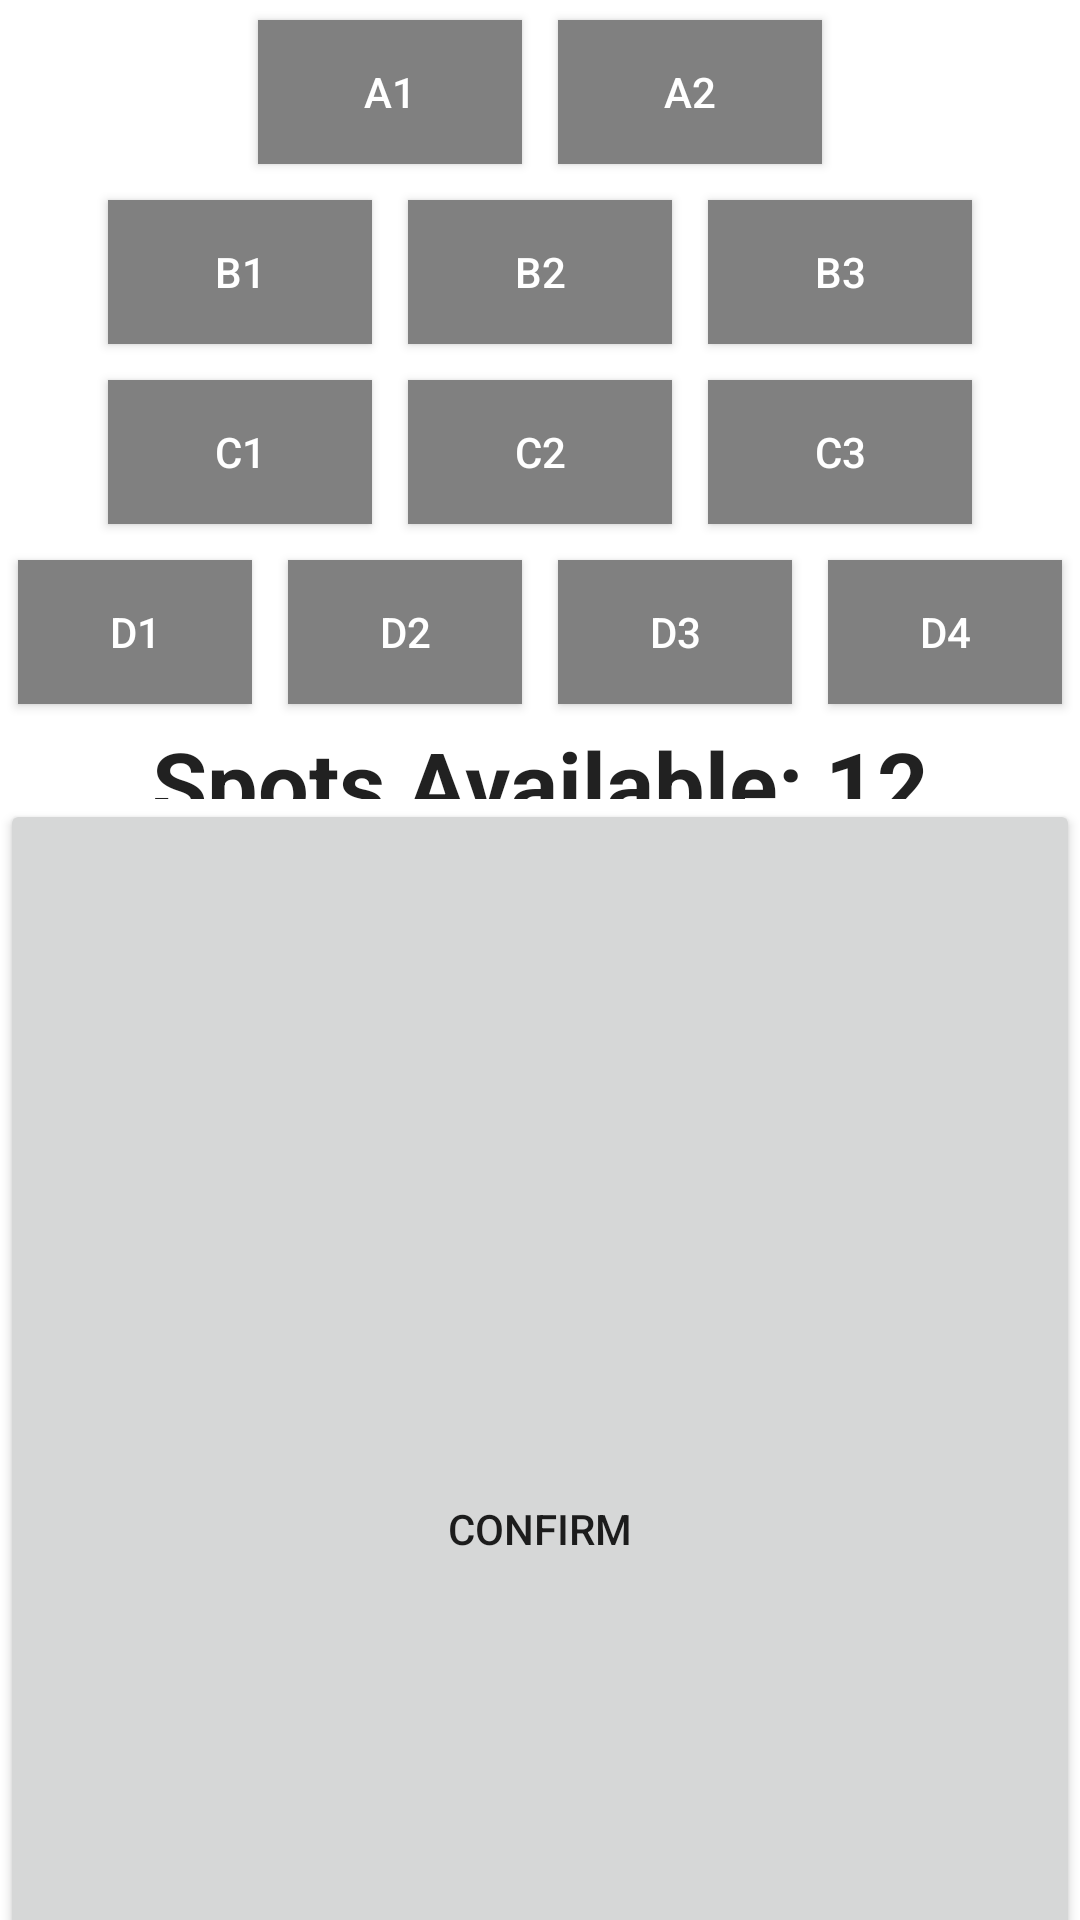

Android layout source for this screen:
<!-- AndroidManifest.xml: application theme Theme.ParkSnap -->
<!-- res/layout/activity_auditorium_parking.xml -->
<?xml version="1.0" encoding="utf-8"?>
<LinearLayout xmlns:android="http://schemas.android.com/apk/res/android"
    xmlns:app="http://schemas.android.com/apk/res-auto"
    xmlns:tools="http://schemas.android.com/tools"
    android:layout_width="match_parent"
    android:layout_height="wrap_content"
    android:orientation="vertical"
    tools:context=".AuditoriumParking">

    <TextView
        android:id="@+id/textView2"
        android:layout_width="match_parent"
        android:layout_height="wrap_content"
        android:layout_weight="1"
        android:gravity="center"
        android:text="Choose a parking spot"
        android:textAppearance="@style/TextAppearance.AppCompat.Large"
        android:textSize="30sp"
        android:textStyle="bold" />

    <LinearLayout
        android:layout_width="match_parent"
        android:layout_height="394dp"
        android:layout_weight="1"
        android:gravity="bottom|center"
        android:orientation="vertical">

        <LinearLayout
            android:id="@+id/rowA"
            android:layout_width="wrap_content"
            android:layout_height="wrap_content"
            android:layout_weight="0"
            android:orientation="horizontal">

            <ToggleButton
                android:id="@+id/A1"
                android:layout_width="wrap_content"
                android:layout_height="wrap_content"
                android:layout_margin="6dp"
                android:layout_weight="1"
                android:background="@drawable/toggle_btn"
                android:insetLeft="5dp"
                android:insetTop="5dp"
                android:insetRight="5dp"
                android:insetBottom="5dp"
                android:text="A1"
                android:textColor="@color/white"
                android:textOff="A1"
                android:textOn="A1" />

            <ToggleButton
                android:id="@+id/A2"
                android:layout_width="wrap_content"
                android:layout_height="wrap_content"
                android:layout_margin="6dp"
                android:layout_weight="1"
                android:background="@drawable/toggle_btn"
                android:insetLeft="5dp"
                android:insetTop="5dp"
                android:insetRight="5dp"
                android:insetBottom="5dp"
                android:text="A2"
                android:textColor="@color/white"
                android:textOff="A2"
                android:textOn="A2" />

        </LinearLayout>

        <LinearLayout
            android:id="@+id/rowB"
            android:layout_width="wrap_content"
            android:layout_height="wrap_content"
            android:layout_weight="0"
            android:orientation="horizontal">

            <ToggleButton
                android:id="@+id/B1"
                android:layout_width="wrap_content"
                android:layout_height="wrap_content"
                android:layout_margin="6dp"
                android:layout_weight="1"
                android:background="@drawable/toggle_btn"
                android:insetLeft="5dp"
                android:insetTop="5dp"
                android:insetRight="5dp"
                android:insetBottom="5dp"
                android:text="B1"
                android:textColor="@color/white"
                android:textOff="B1"
                android:textOn="B1" />

            <ToggleButton
                android:id="@+id/B2"
                android:layout_width="wrap_content"
                android:layout_height="wrap_content"
                android:layout_margin="6dp"
                android:layout_weight="1"
                android:background="@drawable/toggle_btn"
                android:insetLeft="5dp"
                android:insetTop="5dp"
                android:insetRight="5dp"
                android:insetBottom="5dp"
                android:text="B2"
                android:textColor="@color/white"
                android:textOff="B2"
                android:textOn="B2" />

            <ToggleButton
                android:id="@+id/B3"
                android:layout_width="wrap_content"
                android:layout_height="wrap_content"
                android:layout_margin="6dp"
                android:layout_weight="1"
                android:background="@drawable/toggle_btn"
                android:insetLeft="5dp"
                android:insetTop="5dp"
                android:insetRight="5dp"
                android:insetBottom="5dp"
                android:text="B3"
                android:textColor="@color/white"
                android:textOff="B3"
                android:textOn="B3" />

        </LinearLayout>

        <LinearLayout
            android:id="@+id/rowC"
            android:layout_width="wrap_content"
            android:layout_height="wrap_content"
            android:layout_weight="0"
            android:orientation="horizontal">

            <ToggleButton
                android:id="@+id/C1"
                android:layout_width="wrap_content"
                android:layout_height="wrap_content"
                android:layout_margin="6dp"
                android:layout_weight="1"
                android:background="@drawable/toggle_btn"
                android:insetLeft="5dp"
                android:insetTop="5dp"
                android:insetRight="5dp"
                android:insetBottom="5dp"
                android:text="C1"
                android:textColor="@color/white"
                android:textOff="C1"
                android:textOn="C1" />

            <ToggleButton
                android:id="@+id/C2"
                android:layout_width="wrap_content"
                android:layout_height="wrap_content"
                android:layout_margin="6dp"
                android:layout_weight="1"
                android:background="@drawable/toggle_btn"
                android:insetLeft="5dp"
                android:insetTop="5dp"
                android:insetRight="5dp"
                android:insetBottom="5dp"
                android:text="C2"
                android:textColor="@color/white"
                android:textOff="C2"
                android:textOn="C2" />

            <ToggleButton
                android:id="@+id/C3"
                android:layout_width="wrap_content"
                android:layout_height="wrap_content"
                android:layout_margin="6dp"
                android:layout_weight="1"
                android:background="@drawable/toggle_btn"
                android:insetLeft="5dp"
                android:insetTop="5dp"
                android:insetRight="5dp"
                android:insetBottom="5dp"
                android:text="C3"
                android:textColor="@color/white"
                android:textOff="C3"
                android:textOn="C3" />

        </LinearLayout>

        <LinearLayout
            android:id="@+id/rowD"
            android:layout_width="wrap_content"
            android:layout_height="wrap_content"
            android:layout_weight="0"
            android:orientation="horizontal">

            <ToggleButton
                android:id="@+id/D1"
                android:layout_width="wrap_content"
                android:layout_height="wrap_content"
                android:layout_margin="6dp"
                android:layout_weight="1"
                android:background="@drawable/toggle_btn"
                android:insetLeft="5dp"
                android:insetTop="5dp"
                android:insetRight="5dp"
                android:insetBottom="5dp"
                android:text="D1"
                android:textColor="@color/white"
                android:textOff="D1"
                android:textOn="D1" />

            <ToggleButton
                android:id="@+id/D2"
                android:layout_width="wrap_content"
                android:layout_height="wrap_content"
                android:layout_margin="6dp"
                android:layout_weight="1"
                android:background="@drawable/toggle_btn"
                android:insetLeft="5dp"
                android:insetTop="5dp"
                android:insetRight="5dp"
                android:insetBottom="5dp"
                android:text="D2"
                android:textColor="@color/white"
                android:textOff="D2"
                android:textOn="D2" />

            <ToggleButton
                android:id="@+id/D3"
                android:layout_width="wrap_content"
                android:layout_height="wrap_content"
                android:layout_margin="6dp"
                android:layout_weight="1"
                android:background="@drawable/toggle_btn"
                android:insetLeft="5dp"
                android:insetTop="5dp"
                android:insetRight="5dp"
                android:insetBottom="5dp"
                android:text="D3"
                android:textColor="@color/white"
                android:textOff="D3"
                android:textOn="D3" />

            <ToggleButton
                android:id="@+id/D4"
                android:layout_width="wrap_content"
                android:layout_height="wrap_content"
                android:layout_margin="6dp"
                android:layout_weight="1"
                android:background="@drawable/toggle_btn"
                android:insetLeft="5dp"
                android:insetTop="5dp"
                android:insetRight="5dp"
                android:insetBottom="5dp"
                android:text="D4"
                android:textColor="@color/white"
                android:textOff="D4"
                android:textOn="D4" />
        </LinearLayout>

    </LinearLayout>

    <TextView
        android:id="@+id/textView5"
        android:layout_width="match_parent"
        android:layout_height="179dp"
        android:layout_weight="1"
        android:gravity="center"
        android:text="Spots Available: 12"
        android:textAppearance="@style/TextAppearance.AppCompat.Large"
        android:textSize="30sp"
        android:textStyle="bold" />

    <Button
        android:id="@+id/ConfirmGym"
        android:layout_width="match_parent"
        android:layout_height="match_parent"
        android:layout_weight="1"
        android:insetLeft="6dp"
        android:insetRight="6dp"
        android:text="Confirm" />

</LinearLayout>
<!-- resources referenced by this layout -->
<resources>
  <color name="white">#FFFFFFFF</color>
  <!-- drawable toggle_btn (drawable) -->
  <?xml version="1.0" encoding="utf-8"?>
  <selector xmlns:android="http://schemas.android.com/apk/res/android">
  <item android:state_checked="false" android:drawable="@color/gray"  />
  <item android:state_checked="true" android:drawable="@color/green"  />
  </selector>
  <style name="Theme.ParkSnap" parent="Theme.MaterialComponents.DayNight.DarkActionBar">
          
          <item name="colorPrimary">@color/purple_500</item>
          <item name="colorPrimaryVariant">@color/purple_700</item>
          <item name="colorOnPrimary">@color/white</item>
          
          <item name="colorSecondary">@color/teal_200</item>
          <item name="colorSecondaryVariant">@color/teal_700</item>
          <item name="colorOnSecondary">@color/black</item>
          
          <item name="android:statusBarColor">?attr/colorPrimaryVariant</item>
          
      </style>
  <color name="gray">#FF808080</color>
  <color name="green">#15C515</color>
  <color name="purple_500">#FF6200EE</color>
  <color name="purple_700">#FF3700B3</color>
  <color name="teal_200">#FF03DAC5</color>
  <color name="teal_700">#FF018786</color>
  <color name="black">#FF000000</color>
</resources>
